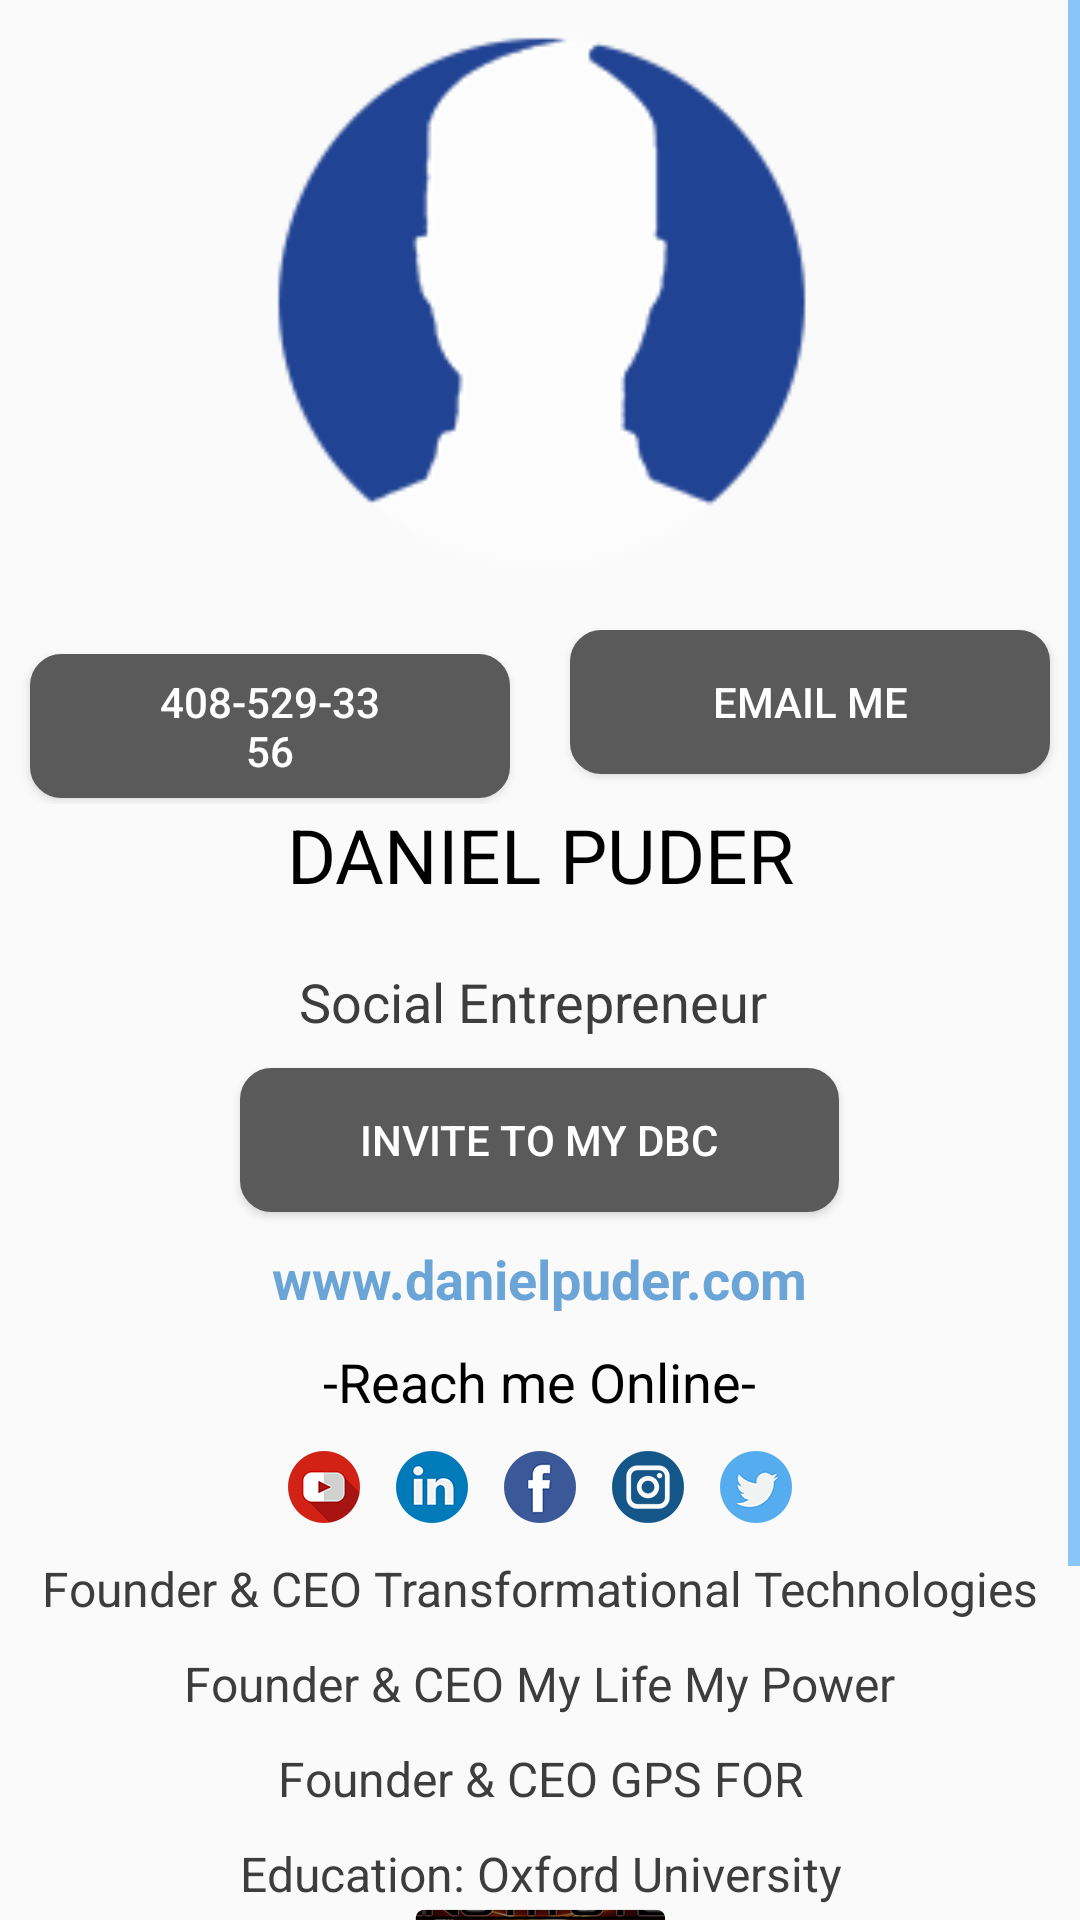

Layout XML and referenced resources for this Android screen:
<!-- AndroidManifest.xml: activity theme AppTheme.NoActionBar -->
<!-- res/layout/fragment_business_card.xml -->
<ScrollView xmlns:android="http://schemas.android.com/apk/res/android"
    xmlns:tools="http://schemas.android.com/tools"
    android:layout_width="match_parent"
    android:layout_height="match_parent"
    tools:context="hnwebproject.com.mlmp.Activity.Fragment.BusinessCardFragment">


    <LinearLayout
        android:layout_width="match_parent"
        android:layout_height="match_parent"
        android:orientation="vertical">

        <RelativeLayout
            android:layout_width="match_parent"
            android:layout_height="@dimen/dimens_200dp">

            <ImageView
                android:id="@+id/iv_view_profile_pic"
                android:layout_width="match_parent"
                android:layout_height="match_parent"
                android:src="@drawable/sllider_menu_avtar" />

        </RelativeLayout>

        <LinearLayout
            android:layout_width="match_parent"
            android:layout_height="match_parent"
            android:layout_gravity="center"
            android:orientation="vertical">

            <LinearLayout
                android:layout_width="match_parent"
                android:layout_height="wrap_content"
                android:orientation="horizontal"
                android:weightSum="1">

                <Button
                    android:id="@+id/btn_phone_number"
                    android:layout_width="0dp"
                    android:layout_height="wrap_content"
                    android:layout_margin="@dimen/dimens_10dp"
                    android:layout_weight="0.5"
                    android:background="@drawable/round_corner_grey"
                    android:paddingLeft="@dimen/dimens_40dp"
                    android:paddingRight="@dimen/dimens_40dp"
                    android:text="408-529-3356"
                    android:textColor="@color/colorWhite1" />

                <Button
                    android:id="@+id/btn_email"
                    android:layout_width="0dp"
                    android:layout_height="wrap_content"
                    android:layout_margin="@dimen/dimens_10dp"
                    android:layout_weight="0.5"
                    android:background="@drawable/round_corner_grey"
                    android:paddingLeft="@dimen/dimens_40dp"
                    android:paddingRight="@dimen/dimens_40dp"
                    android:text="Email Me"
                    android:textColor="@color/colorWhite1" />


            </LinearLayout>

            <LinearLayout
                android:layout_width="match_parent"
                android:layout_height="wrap_content"
                android:layout_marginBottom="@dimen/dimens_20dp"
                android:gravity="center"

                android:orientation="vertical">

                <TextView
                    android:id="@+id/tv_name"
                    android:layout_width="wrap_content"
                    android:layout_height="wrap_content"
                    android:layout_centerInParent="true"
                    android:gravity="center"
                    android:text="DANIEL PUDER"
                    android:textColor="@color/colorBlack"
                    android:textSize="@dimen/text_size_25sp" />

                <TextView
                    android:id="@+id/tv_title"
                    android:layout_width="wrap_content"
                    android:layout_height="wrap_content"
                    android:layout_below="@id/tv_name"
                    android:layout_centerHorizontal="true"
                    android:layout_marginTop="@dimen/dimens_20dp"
                    android:gravity="center"
                    android:text="Social Entrepreneur "
                    android:textColor="@color/color_grey"
                    android:textSize="@dimen/text_size_18sp" />

                <Button
                    android:id="@+id/btn_invite_to_MY_DBC"
                    android:layout_width="wrap_content"
                    android:layout_height="wrap_content"
                    android:layout_margin="@dimen/dimens_10dp"
                    android:background="@drawable/round_corner_grey"
                    android:paddingLeft="@dimen/dimens_40dp"
                    android:paddingRight="@dimen/dimens_40dp"
                    android:text="INVITE to My DBC"
                    android:textColor="@color/colorWhite1" />

                <TextView
                    android:id="@+id/tv_website"
                    android:layout_width="wrap_content"
                    android:layout_height="wrap_content"
                    android:text="www.danielpuder.com"
                    android:textColor="@color/color_mail_id"
                    android:textSize="@dimen/text_size_18sp"
                    android:textStyle="bold" />

                <TextView
                    android:id="@+id/tv_reach_me"
                    android:layout_width="wrap_content"
                    android:layout_height="wrap_content"
                    android:layout_marginTop="@dimen/dimens_10dp"
                    android:gravity="center"
                    android:text="-Reach me Online-"
                    android:textColor="@color/colorBlack"
                    android:textSize="@dimen/text_size_18sp" />

                <LinearLayout
                    android:layout_width="wrap_content"
                    android:layout_height="wrap_content"
                    android:layout_marginTop="@dimen/dimens_10dp"
                    android:orientation="horizontal">

                    <ImageButton
                        android:id="@+id/ib_you_tube"
                        android:layout_width="wrap_content"
                        android:layout_height="wrap_content"
                        android:layout_marginEnd="@dimen/dimens_5dp"
                        android:layout_marginStart="@dimen/dimens_5dp"
                        android:background="@null"
                        android:src="@drawable/youtube" />

                    <ImageButton
                        android:id="@+id/ib_lin"
                        android:layout_width="wrap_content"
                        android:layout_height="wrap_content"
                        android:layout_marginEnd="@dimen/dimens_5dp"
                        android:layout_marginStart="@dimen/dimens_5dp"
                        android:background="@null"
                        android:src="@drawable/linkedin" />

                    <ImageButton
                        android:id="@+id/ib_fb"
                        android:layout_width="wrap_content"
                        android:layout_height="wrap_content"
                        android:layout_marginEnd="@dimen/dimens_5dp"
                        android:layout_marginStart="@dimen/dimens_5dp"
                        android:background="@null"
                        android:src="@drawable/facebook" />

                    <ImageButton
                        android:id="@+id/ib_insta"
                        android:layout_width="wrap_content"
                        android:layout_height="wrap_content"
                        android:layout_marginEnd="@dimen/dimens_5dp"
                        android:layout_marginStart="@dimen/dimens_5dp"
                        android:background="@null"
                        android:src="@drawable/instagram" />

                    <ImageButton
                        android:id="@+id/ib_twitter"
                        android:layout_width="wrap_content"
                        android:layout_height="wrap_content"
                        android:layout_marginEnd="@dimen/dimens_5dp"
                        android:layout_marginStart="@dimen/dimens_5dp"
                        android:background="@null"
                        android:src="@drawable/twitter" />

                </LinearLayout>


                <TextView
                    android:id="@+id/tv_company1"
                    android:layout_width="match_parent"
                    android:layout_height="wrap_content"
                    android:layout_marginTop="@dimen/dimens_10dp"
                    android:gravity="center"
                    android:text="@string/founderAndCEOTransformationalTech"
                    android:textColor="@color/color_grey"
                    android:textSize="@dimen/text_size_16sp" />

                <TextView
                    android:id="@+id/tv_company2"
                    android:layout_width="wrap_content"
                    android:layout_height="wrap_content"
                    android:layout_marginTop="@dimen/dimens_10dp"
                    android:gravity="center"
                    android:text="Founder &amp; CEO My Life My Power"
                    android:textColor="@color/color_grey"
                    android:textSize="@dimen/text_size_16sp" />

                <TextView
                    android:id="@+id/tv_company3"
                    android:layout_width="wrap_content"
                    android:layout_height="wrap_content"
                    android:layout_marginTop="@dimen/dimens_10dp"
                    android:gravity="center"
                    android:text="Founder &amp; CEO GPS FOR"
                    android:textColor="@color/color_grey"
                    android:textSize="@dimen/text_size_16sp" />

                <TextView
                    android:id="@+id/tv_education"
                    android:layout_width="wrap_content"
                    android:layout_height="wrap_content"
                    android:layout_marginTop="@dimen/dimens_10dp"
                    android:gravity="center"
                    android:text="Education: Oxford University"
                    android:textColor="@color/color_grey"
                    android:textSize="@dimen/text_size_16sp" />

                <ImageView
                    android:id="@+id/iv_video"
                    android:layout_width="wrap_content"
                    android:layout_height="wrap_content"
                    android:src="@drawable/small_img" />

                <TextView

                    android:layout_width="wrap_content"
                    android:layout_height="wrap_content"
                    android:layout_marginTop="@dimen/dimens_10dp"
                    android:text="Daniel Puder Ted Talk Video  "
                    android:textColor="@color/color_mail_id"
                    android:textSize="@dimen/text_size_18sp"

                    android:textStyle="bold" />


                <Button
                    android:id="@+id/btn_sharepsot"
                    android:layout_width="match_parent"
                    android:layout_height="50dp"
                    android:text="Share Post" />
            </LinearLayout>


        </LinearLayout>


    </LinearLayout>

</ScrollView>
<!-- resources referenced by this layout -->
<resources>
  <color name="colorBlack">#000000</color>
  <color name="colorWhite1">#FFFFFF</color>
  <color name="color_grey">#3D3D3D</color>
  <color name="color_mail_id">#6BA5D7</color>
  <dimen name="dimens_10dp">10dp</dimen>
  <dimen name="dimens_200dp">200dp</dimen>
  <dimen name="dimens_20dp">20dp</dimen>
  <dimen name="dimens_40dp">40dp</dimen>
  <dimen name="dimens_5dp">5dp</dimen>
  <dimen name="text_size_16sp">16sp</dimen>
  <dimen name="text_size_18sp">18sp</dimen>
  <dimen name="text_size_25sp">25sp</dimen>
  <!-- drawable facebook: png bitmap (drawable-hdpi, 1206 bytes) -->
  <!-- drawable instagram: png bitmap (drawable-hdpi, 1019 bytes) -->
  <!-- drawable linkedin: png bitmap (drawable-hdpi, 1452 bytes) -->
  <!-- drawable round_corner_grey (drawable) -->
  <?xml version="1.0" encoding="utf-8"?>
  <shape xmlns:android="http://schemas.android.com/apk/res/android" >
  
      <solid android:color="@color/color_dark_grey" />
  
      <stroke
          android:width="1dp"
          android:color="@color/color_dark_grey"
          />
  
  
      <corners
          android:topLeftRadius="@dimen/dimens_10dp"
          android:topRightRadius="@dimen/dimens_10dp"
          android:bottomLeftRadius="@dimen/dimens_10dp"
          android:bottomRightRadius="@dimen/dimens_10dp" />
  
  </shape>
  <!-- drawable sllider_menu_avtar: png bitmap (drawable-hdpi, 2816 bytes) -->
  <!-- drawable small_img: png bitmap (drawable-hdpi, 19709 bytes) -->
  <!-- drawable twitter: png bitmap (drawable-hdpi, 1545 bytes) -->
  <!-- drawable youtube: png bitmap (drawable-hdpi, 1634 bytes) -->
  <string name="founderAndCEOTransformationalTech">Founder &amp; CEO Transformational Technologies</string>
  <style name="AppTheme.NoActionBar">
          <item name="windowActionBar">false</item>
          <item name="windowNoTitle">true</item>
      </style>
  <color name="color_dark_grey">#5A5A5A</color>
</resources>
